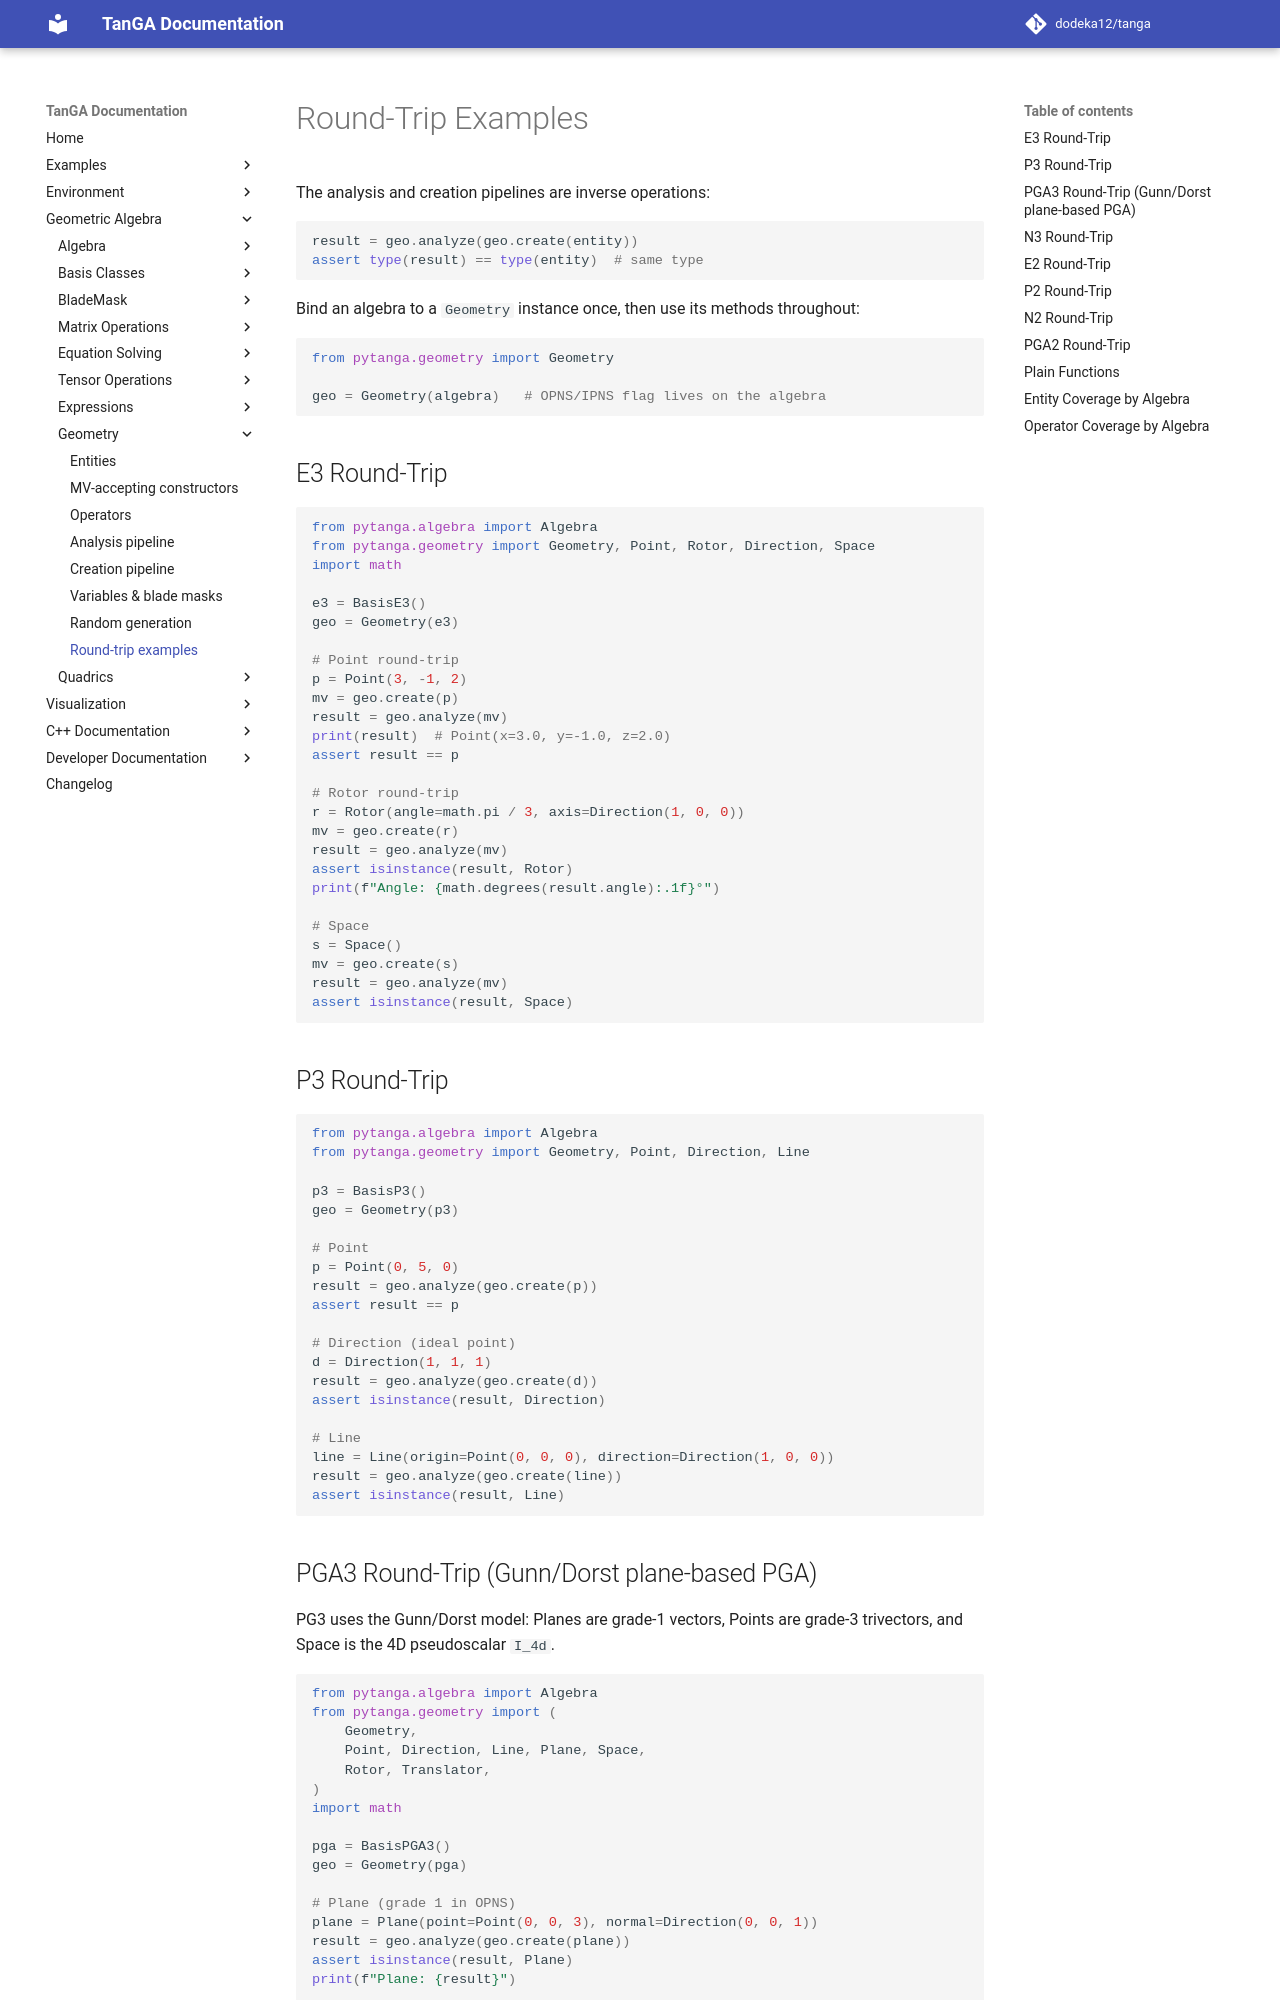

repository: dodeka12/tanga · page: v2.26.1-rc1/py/ga/geometry/round-trip/index.html · generator: mkdocs

# Round-Trip Examples

The analysis and creation pipelines are inverse operations:

```python
result = geo.analyze(geo.create(entity))
assert type(result) == type(entity)  # same type
```

Bind an algebra to a `Geometry` instance once, then use its methods
throughout:

```python
from pytanga.geometry import Geometry

geo = Geometry(algebra)   # OPNS/IPNS flag lives on the algebra
```

## E3 Round-Trip

```python
from pytanga.algebra import Algebra
from pytanga.geometry import Geometry, Point, Rotor, Direction, Space
import math

e3 = BasisE3()
geo = Geometry(e3)

# Point round-trip
p = Point(3, -1, 2)
mv = geo.create(p)
result = geo.analyze(mv)
print(result)  # Point(x=3.0, y=-1.0, z=2.0)
assert result == p

# Rotor round-trip
r = Rotor(angle=math.pi / 3, axis=Direction(1, 0, 0))
mv = geo.create(r)
result = geo.analyze(mv)
assert isinstance(result, Rotor)
print(f"Angle: {math.degrees(result.angle):.1f}°")

# Space
s = Space()
mv = geo.create(s)
result = geo.analyze(mv)
assert isinstance(result, Space)
```

## P3 Round-Trip

```python
from pytanga.algebra import Algebra
from pytanga.geometry import Geometry, Point, Direction, Line

p3 = BasisP3()
geo = Geometry(p3)

# Point
p = Point(0, 5, 0)
result = geo.analyze(geo.create(p))
assert result == p

# Direction (ideal point)
d = Direction(1, 1, 1)
result = geo.analyze(geo.create(d))
assert isinstance(result, Direction)

# Line
line = Line(origin=Point(0, 0, 0), direction=Direction(1, 0, 0))
result = geo.analyze(geo.create(line))
assert isinstance(result, Line)
```
